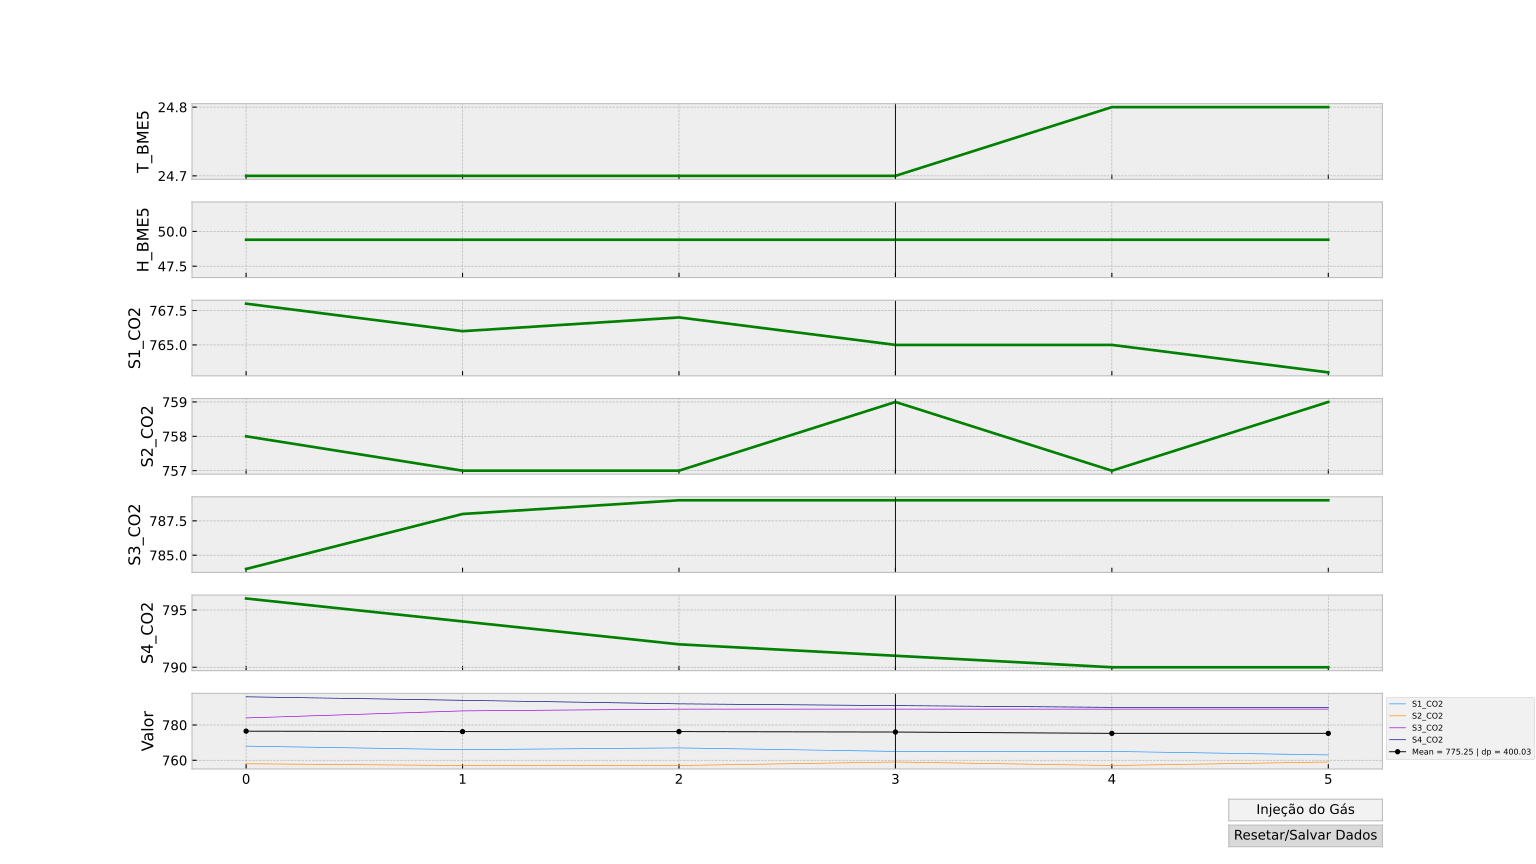

The file beside this chart, header and first rows:
T_BME5; H_BME5; S1_CO2; S2_CO2; S3_CO2; S4_CO2; dateTime; Injection
24.7; 49.4; 768.0; 758.0; 784.0; 796.0; 2026-05-22T13:36:02; 0.0
24.7; 49.4; 766.0; 757.0; 788.0; 794.0; 2026-05-22T13:36:07; 0.0
24.7; 49.4; 767.0; 757.0; 789.0; 792.0; 2026-05-22T13:36:12; 0.0
24.7; 49.4; 765.0; 759.0; 789.0; 791.0; 2026-05-22T13:36:18; 1.0
24.8; 49.4; 765.0; 757.0; 789.0; 790.0; 2026-05-22T13:36:22; 0.0
24.8; 49.4; 763.0; 759.0; 789.0; 790.0; 2026-05-22T13:36:28; 0.0
